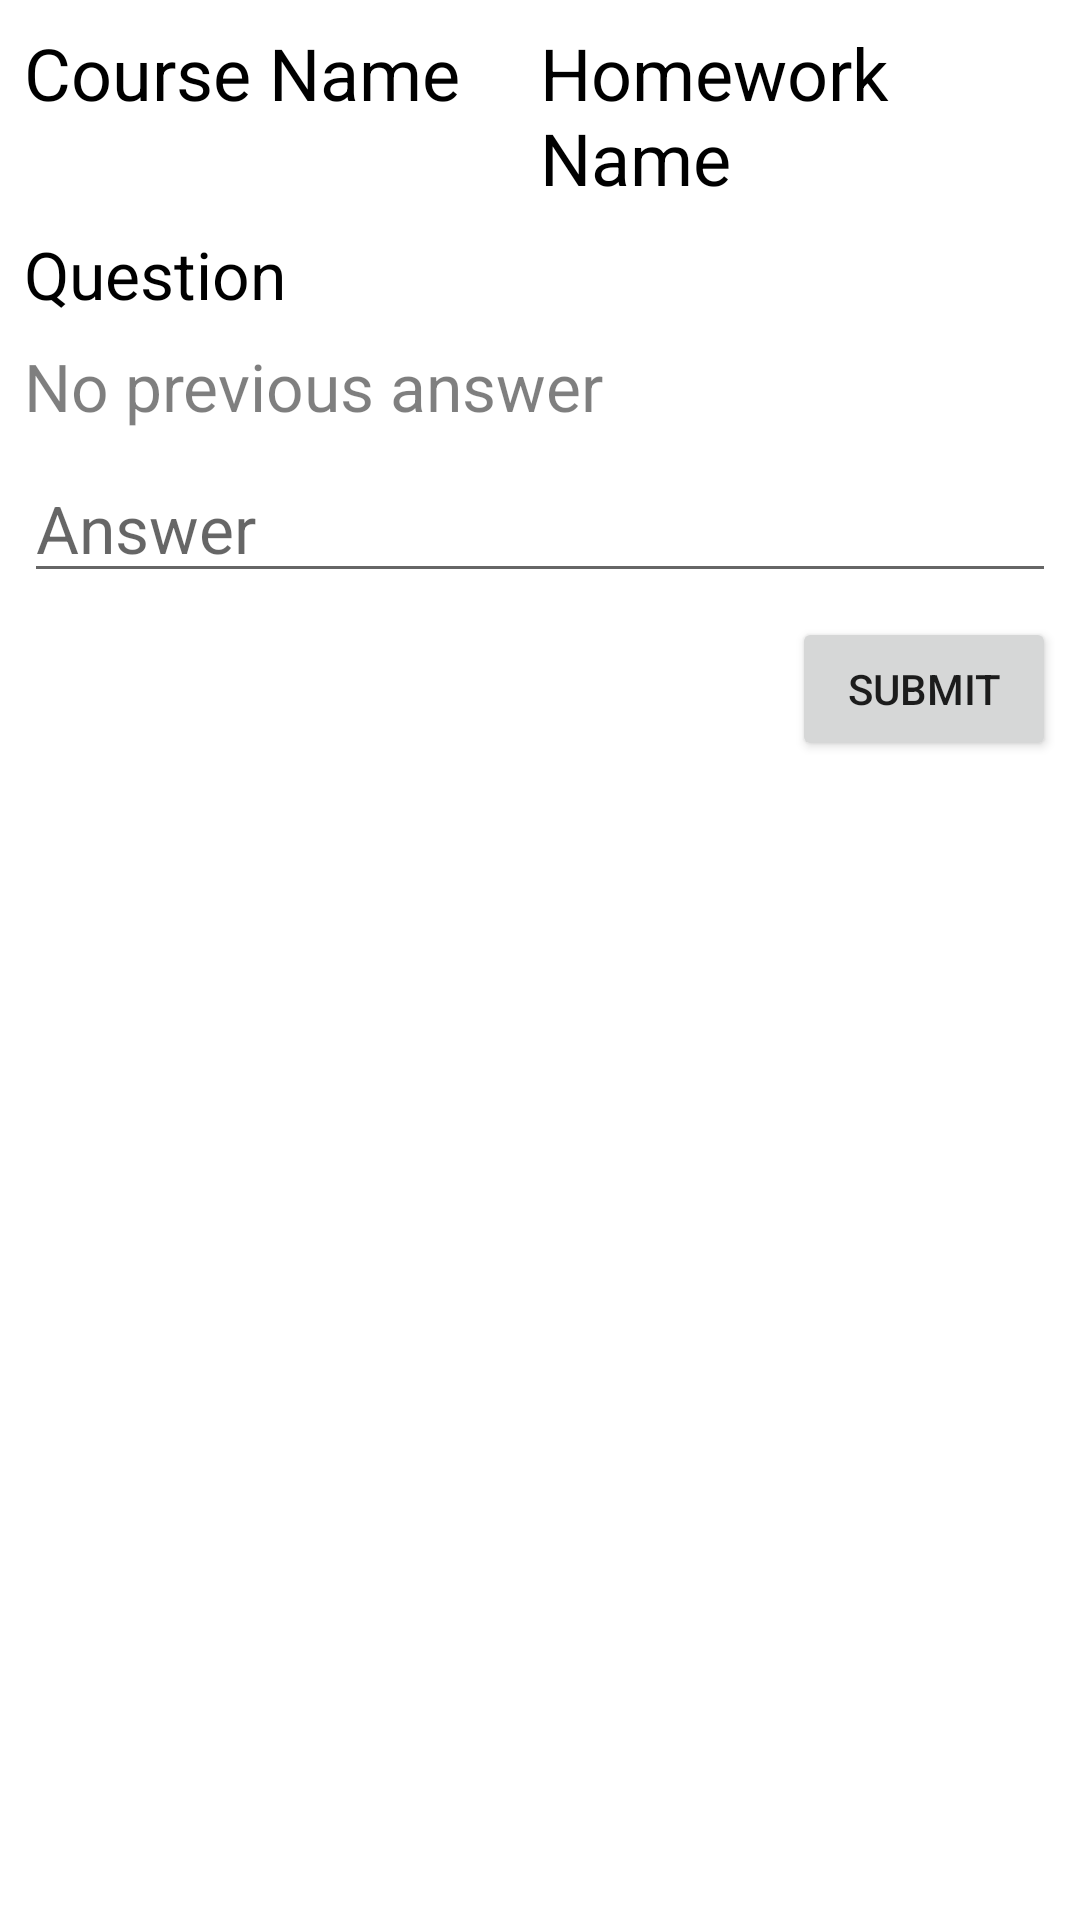

Produce the Android XML layout that renders to this screen, including the resource entries it uses.
<!-- AndroidManifest.xml: application theme Theme.HW1 -->
<!-- res/layout/fragment_student_homework.xml -->
<?xml version="1.0" encoding="utf-8"?>
<androidx.constraintlayout.widget.ConstraintLayout xmlns:android="http://schemas.android.com/apk/res/android"
    xmlns:app="http://schemas.android.com/apk/res-auto"
    xmlns:tools="http://schemas.android.com/tools"
    android:layout_width="match_parent"
    android:layout_height="match_parent"
    tools:context=".StudentHomeworkFragment">

    <LinearLayout
        android:id="@+id/studentHomeworkLinearLayout"
        android:layout_width="match_parent"
        android:layout_height="wrap_content"
        android:layout_margin="8dp"
        android:background="?attr/selectableItemBackground"
        app:layout_constraintEnd_toEndOf="parent"
        app:layout_constraintStart_toStartOf="parent"
        app:layout_constraintTop_toTopOf="parent">

        <TextView
            android:id="@+id/profCourseNameInHomeworkTextView"
            android:layout_width="0dp"
            android:layout_height="wrap_content"
            android:layout_weight="1"
            android:text="Course Name"
            android:textColor="@color/black"
            android:textSize="24sp" />

        <TextView
            android:id="@+id/profHomeworkNameTextView"
            android:layout_width="0dp"
            android:layout_height="wrap_content"
            android:layout_weight="1"
            android:text="Homework Name"
            android:textColor="@color/black"
            android:textSize="24sp" />

    </LinearLayout>

    <TextView
        android:id="@+id/profHomeworkQuestionTextView"
        android:layout_width="0dp"
        android:layout_height="wrap_content"
        android:layout_margin="8dp"
        android:text="Question"
        android:textColor="@color/black"
        android:textSize="22sp"
        app:layout_constraintEnd_toEndOf="parent"
        app:layout_constraintStart_toStartOf="parent"
        app:layout_constraintTop_toBottomOf="@+id/studentHomeworkLinearLayout" />

    <TextView
        android:id="@+id/homeworkAnswerTextView"
        android:layout_width="0dp"
        android:layout_height="wrap_content"
        android:layout_margin="8dp"
        android:text="No previous answer"
        android:textColor="#80000000"
        android:textSize="22sp"
        app:layout_constraintEnd_toEndOf="parent"
        app:layout_constraintStart_toStartOf="parent"
        app:layout_constraintTop_toBottomOf="@+id/profHomeworkQuestionTextView" />


    <EditText
        android:id="@+id/homeworkAnswerEditText"
        style="@android:style/Widget.Material.EditText"
        android:layout_width="0dp"
        android:layout_height="wrap_content"
        android:layout_margin="8dp"
        android:ems="10"
        android:hint="Answer"
        android:inputType="textPersonName"
        android:textSize="22sp"
        app:layout_constraintEnd_toEndOf="parent"
        app:layout_constraintStart_toStartOf="parent"
        app:layout_constraintTop_toBottomOf="@+id/homeworkAnswerTextView" />

    <Button
        android:id="@+id/answerSubmitButton"
        android:layout_width="wrap_content"
        android:layout_height="wrap_content"
        android:layout_margin="8dp"
        android:text="Submit"
        app:layout_constraintEnd_toEndOf="parent"
        app:layout_constraintTop_toBottomOf="@+id/homeworkAnswerEditText" />

</androidx.constraintlayout.widget.ConstraintLayout>
<!-- resources referenced by this layout -->
<resources>
  <color name="black">#FF000000</color>
  <style name="Theme.HW1" parent="Theme.MaterialComponents.DayNight.DarkActionBar">
  
  
  
          
  
  
  
          <item name="colorPrimary">@color/purple_500</item>
          <item name="colorPrimaryVariant">@color/purple_700</item>
          <item name="colorOnPrimary">@color/white</item>
  
  
  
          
  
  
  
  
          <item name="colorSecondary">@color/purple_500</item>
          <item name="colorSecondaryVariant">@color/purple_500</item>
          <item name="colorOnSecondary">@color/black</item>
  
  
  
  
          
  
  
  
  
  
          <item name="android:statusBarColor" tools:targetApi="l">?attr/colorPrimaryVariant</item>
  
  
  
          
  
  
  
      </style>
  <color name="purple_500">#FF6200EE</color>
  <color name="purple_700">#FF3700B3</color>
  <color name="white">#FFFFFFFF</color>
</resources>
